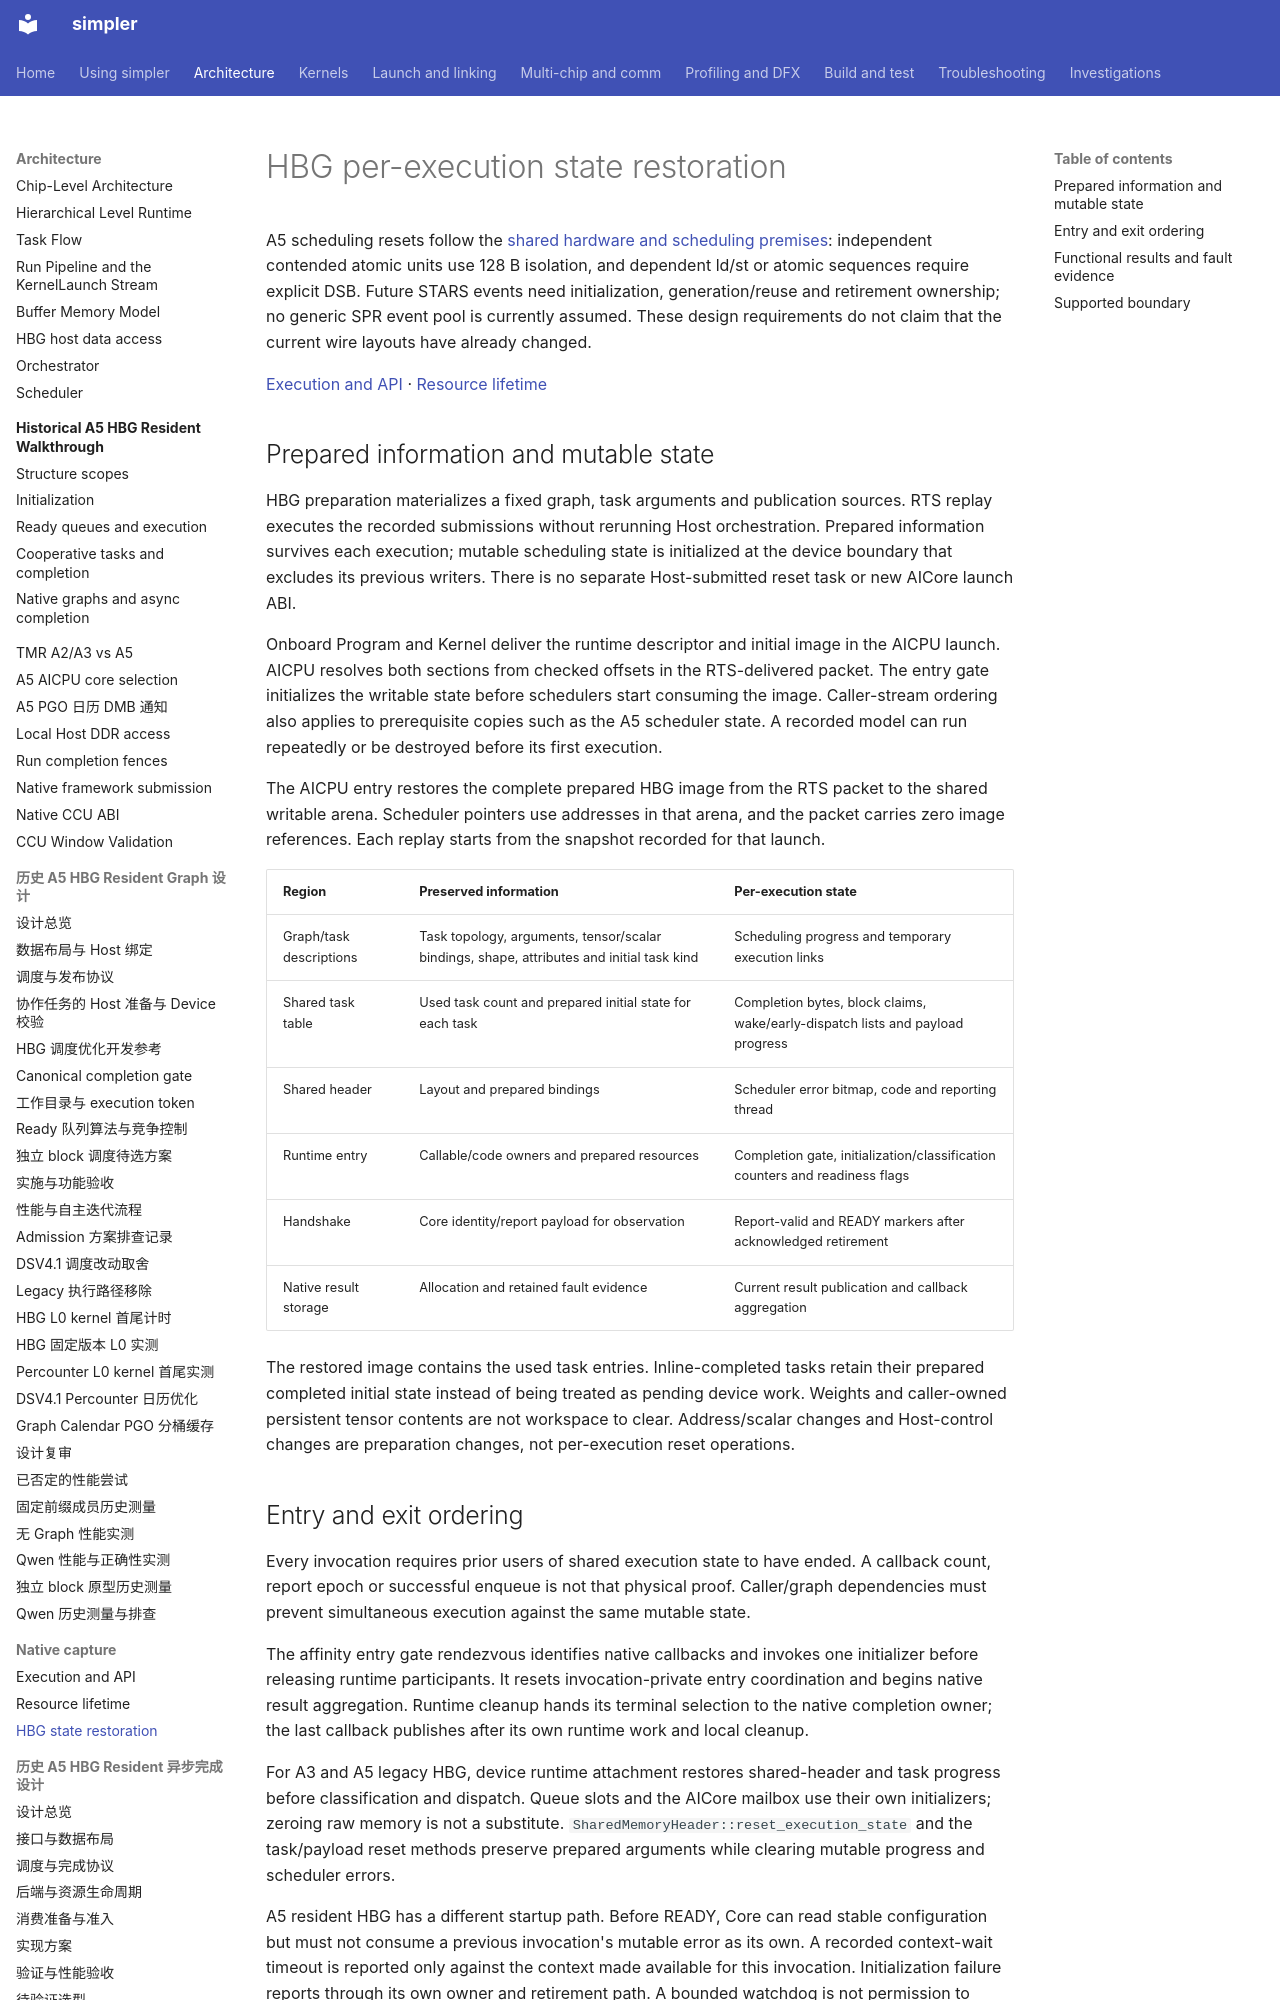

repository: hw-native-sys/simpler · page: design/native-hbg-resource-reset/index.html · generator: mkdocs

# HBG per-execution state restoration

A5 scheduling resets follow the [shared hardware and scheduling premises](../zh-cn/design/a5-hbg-graph-task/build-execute-separation.md#a5-hardware-principles): independent contended atomic units use 128 B isolation, and dependent ld/st or atomic sequences require explicit DSB. Future STARS events need initialization, generation/reuse and retirement ownership; no generic SPR event pool is currently assumed. These design requirements do not claim that the current wire layouts have already changed.

[Execution and API](native-capture-common-contract.md) ·
[Resource lifetime](native-hbg-prepared-lifetime.md)

## Prepared information and mutable state

HBG preparation materializes a fixed graph, task arguments and publication
sources. RTS replay executes the recorded submissions without rerunning Host
orchestration. Prepared information survives each execution; mutable scheduling
state is initialized at the device boundary that excludes its previous writers.
There is no separate Host-submitted reset task or new AICore launch ABI.

Onboard Program and Kernel deliver the runtime descriptor and initial image in
the AICPU launch. AICPU resolves both sections from checked offsets in the RTS-delivered packet. The entry gate
initializes the writable state before schedulers start consuming the image.
Caller-stream ordering also applies to prerequisite copies such as the A5
scheduler state. A recorded model can run repeatedly or be destroyed before
its first execution.

The AICPU entry restores the complete prepared HBG image from the RTS packet to the shared writable arena.
Scheduler pointers use addresses in that arena, and the packet carries zero image references.
Each replay starts from the snapshot recorded for that launch.

| Region | Preserved information | Per-execution state |
| ------ | --------------------- | ------------------- |
| Graph/task descriptions | Task topology, arguments, tensor/scalar bindings, shape, attributes and initial task kind | Scheduling progress and temporary execution links |
| Shared task table | Used task count and prepared initial state for each task | Completion bytes, block claims, wake/early-dispatch lists and payload progress |
| Shared header | Layout and prepared bindings | Scheduler error bitmap, code and reporting thread |
| Runtime entry | Callable/code owners and prepared resources | Completion gate, initialization/classification counters and readiness flags |
| Handshake | Core identity/report payload for observation | Report-valid and READY markers after acknowledged retirement |
| Native result storage | Allocation and retained fault evidence | Current result publication and callback aggregation |

The restored image contains the used task entries. Inline-completed tasks retain their
prepared completed initial state instead of being treated as pending device
work. Weights and caller-owned persistent tensor contents are not workspace to
clear. Address/scalar changes and Host-control changes are preparation changes,
not per-execution reset operations.
